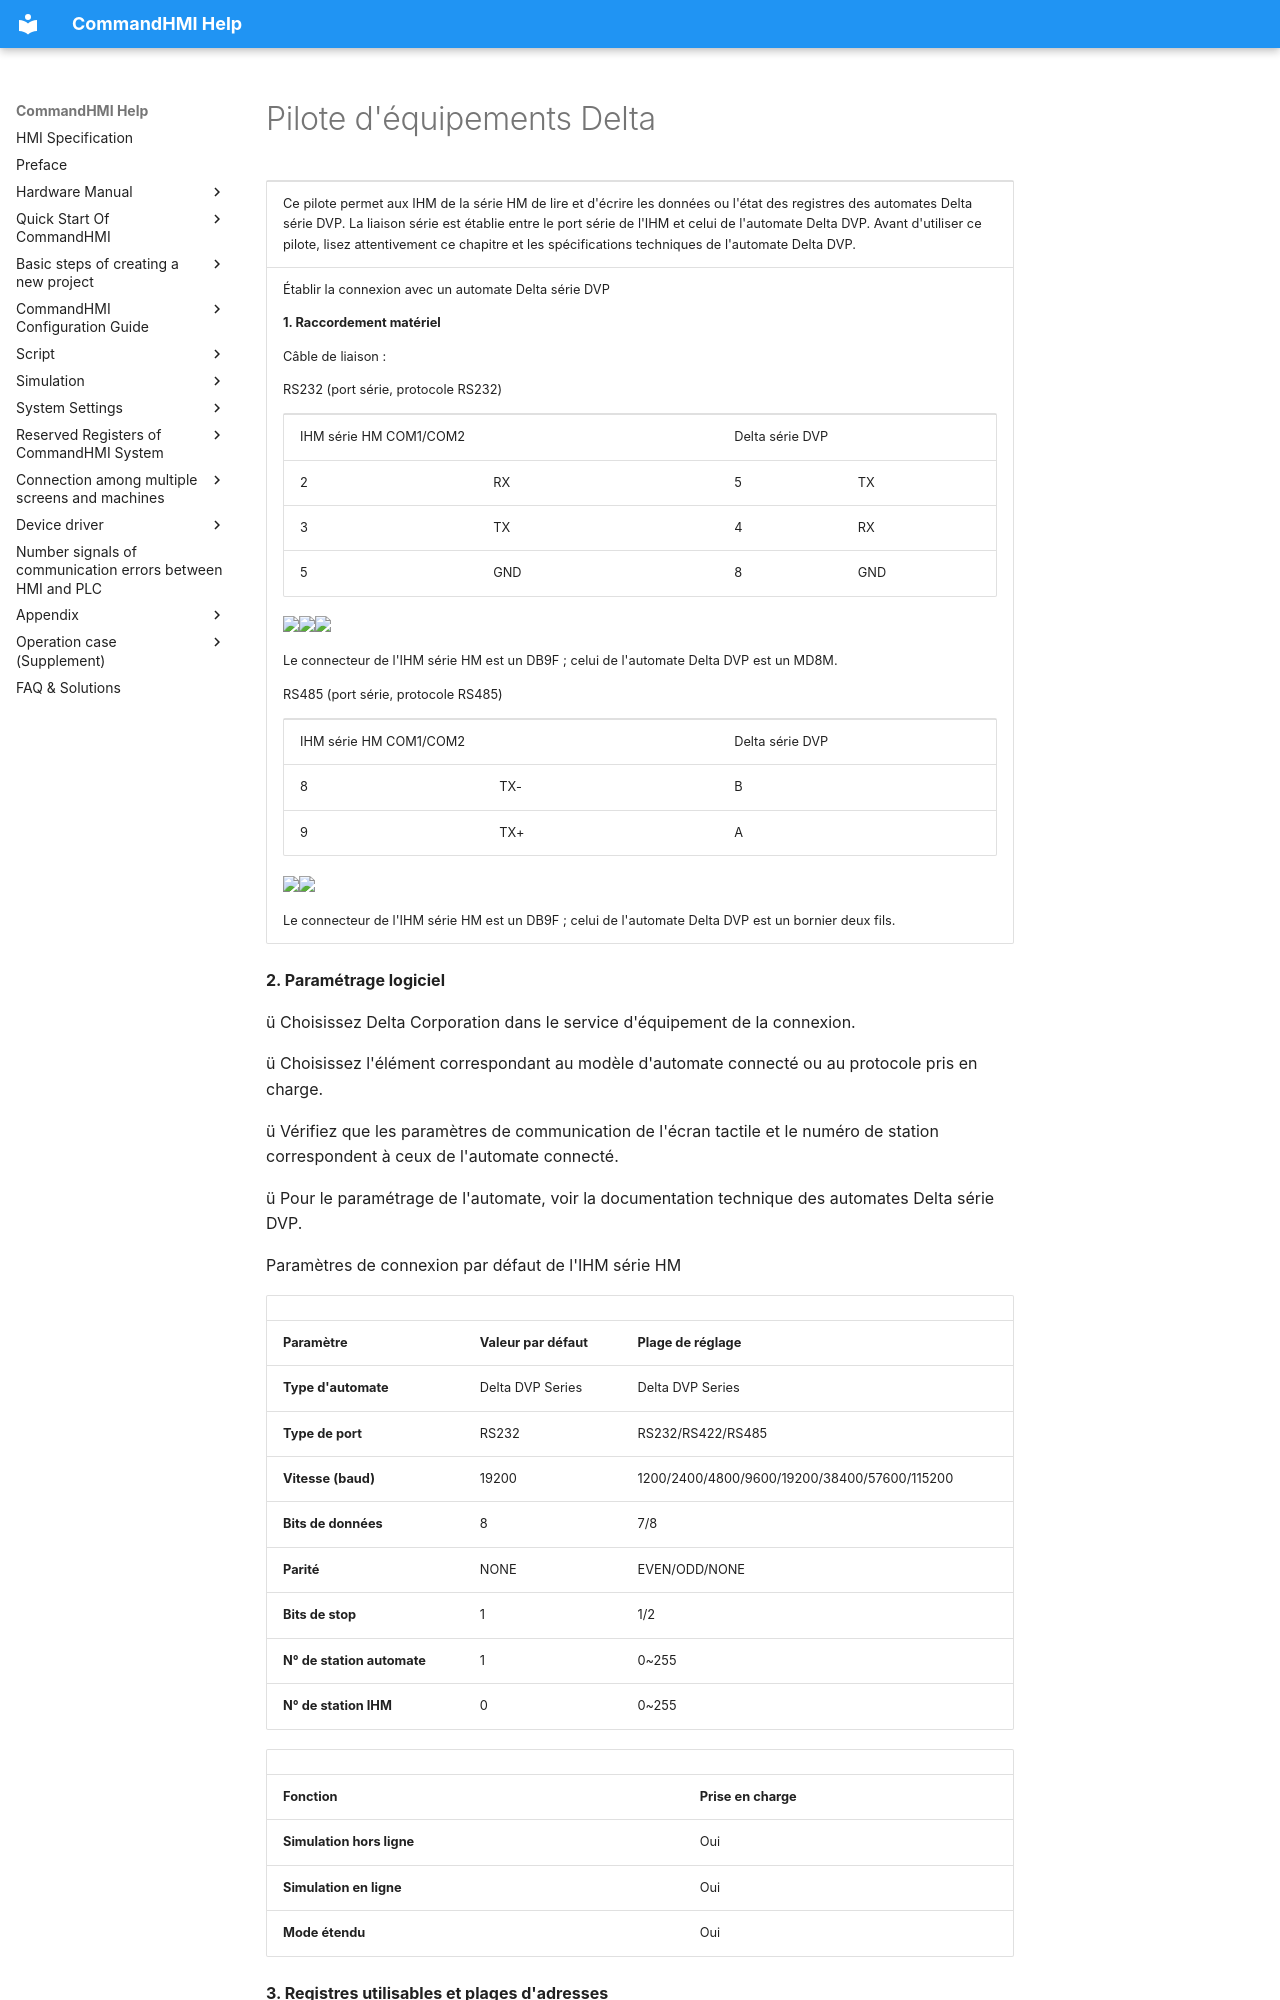

repository: AceAutomation/commandhmi-aide · page: fr/drivers/delta.html · generator: mkdocs

# Pilote d'équipements Delta

<table>
<colgroup>
<col style="width: 100%" />
</colgroup>
<tbody>
<tr class="odd">
<td><p>Ce pilote permet aux IHM de la série HM de lire et d'écrire les données ou l'état des registres des automates <span id="OLE_LINK42"></span><span id="OLE_LINK43"></span>Delta série DVP. La liaison série est établie entre le port série de l'IHM et celui de l'automate Delta DVP. Avant d'utiliser ce pilote, lisez attentivement ce chapitre et les spécifications techniques de l'automate Delta DVP.</p></td>
</tr>
<tr class="even">
<td><p>Établir la connexion avec un automate Delta série DVP</p>
<p><strong>1.  Raccordement matériel</strong></p>
<p>Câble de liaison :</p>
<p>RS232<span id="OLE_LINK1"></span><span id="OLE_LINK53"></span><span id="OLE_LINK2"></span> (port série, protocole RS232)</p>
<table>
<tbody>
<tr class="odd">
<td colspan="2"><p>IHM série HM COM1/COM2</p></td>
<td colspan="2"><p>Delta série DVP</p></td>
</tr>
<tr class="even">
<td><p>2</p></td>
<td><p>RX</p></td>
<td><p>5</p></td>
<td><p>TX</p></td>
</tr>
<tr class="odd">
<td><p>3</p></td>
<td><p>TX</p></td>
<td><p>4</p></td>
<td><p>RX</p></td>
</tr>
<tr class="even">
<td><p>5</p></td>
<td><p>GND</p></td>
<td><p>8</p></td>
<td><p>GND</p></td>
</tr>
</tbody>
</table>
<p><img src="../../drivers/delta.files/image008.gif" width="281" /><img src="../../drivers/delta.files/image009.gif" width="146" /><img src="../../drivers/delta.files/image010.gif" width="130" />  </p>
<p><span id="OLE_LINK54"></span>Le connecteur de l'IHM série HM est un DB9F ; celui de l'automate Delta DVP est un MD8M.</p>
<p>RS485 (port série, protocole RS485)</p>
<table>
<tbody>
<tr class="odd">
<td colspan="2"><p>IHM série HM COM1/COM2</p></td>
<td><p>Delta série DVP</p></td>
</tr>
<tr class="even">
<td><p>8</p></td>
<td><p>TX-</p></td>
<td><p>B</p></td>
</tr>
<tr class="odd">
<td><p>9</p></td>
<td><p>TX+</p></td>
<td><p>A</p></td>
</tr>
</tbody>
</table>
<p><img src="../../drivers/delta.files/image011.gif" width="130" /><img src="../../drivers/delta.files/image012.gif" width="156" /></p>
<p>Le connecteur de l'IHM série HM est un DB9F ; celui de l'automate Delta DVP est un bornier deux fils.</p></td>
</tr>
</tbody>
</table>

**2. Paramétrage logiciel**

ü Choisissez Delta Corporation dans le service d'équipement de la connexion.

ü Choisissez l'élément correspondant au modèle d'automate connecté ou au protocole pris en charge.

ü Vérifiez que les paramètres de communication de l'écran tactile et le numéro de station correspondent à ceux de l'automate connecté.

ü Pour le paramétrage de l'automate, voir la documentation technique des automates Delta série DVP.

Paramètres de connexion par défaut de l'IHM série HM

|                             |                             |                                              |
|-----------------------------|-----------------------------|----------------------------------------------|
| **Paramètre**               | **Valeur par défaut**       | **Plage de réglage**                         |
| **Type d'automate**         | Delta DVP Series            | Delta DVP Series                             |
| **Type de port**            | RS232                       | RS232/RS422/RS485                            |
| **Vitesse (baud)**          | 19200                       | 1200/2400/4800/9600/19200/38400/57600/115200 |
| **Bits de données**         | 8                           | 7/8                                          |
| **Parité**                  | NONE                        | EVEN/ODD/NONE                                |
| **Bits de stop**            | 1                           | 1/2                                          |
| **N° de station automate**  | 1                           | 0~255                                        |
| **N° de station IHM**       | 0                           | 0~255                                        |
